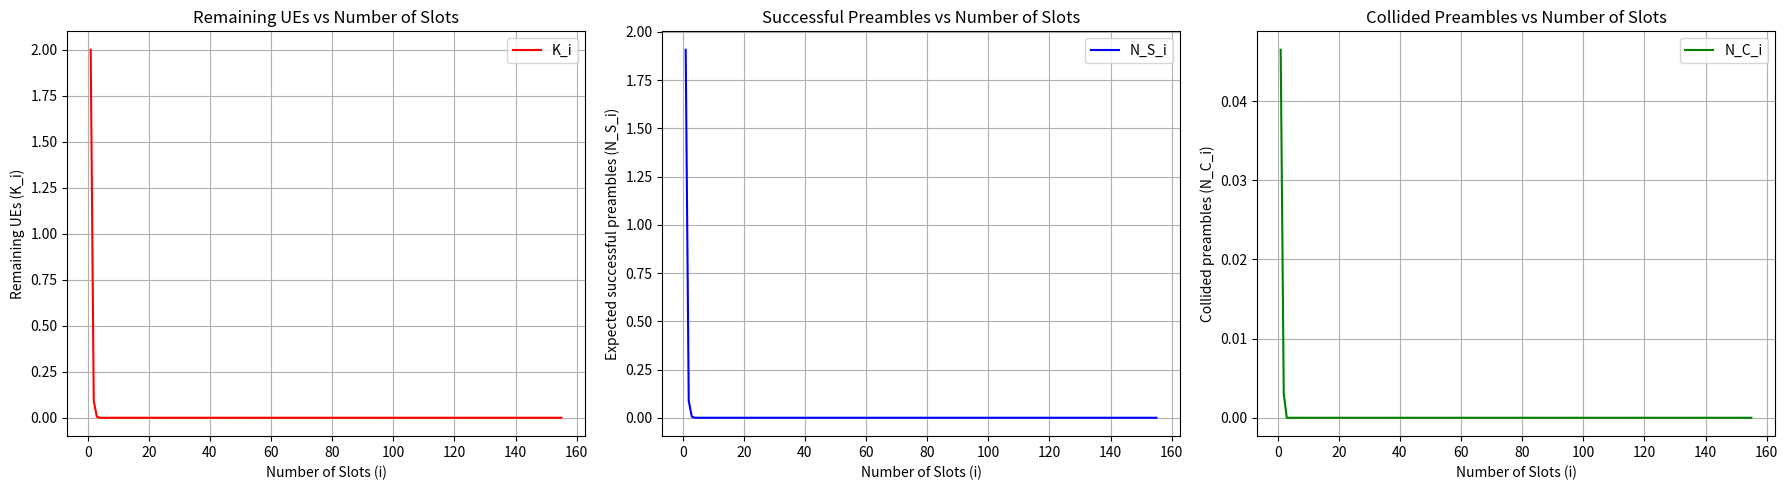

The matplotlib source for this figure:
import numpy as np
import matplotlib.pyplot as plt

def compute_PC_PS_TA(M=2, I_max=155, N=60, num_simulations=int(1e4)):
    total_collisions = 0
    total_successes = 0
    total_attempts = 0
    total_T_A = 0
    
    i_list = np.arange(1, I_max + 1)
    K_i_list = np.zeros(I_max)
    N_S_i_list = np.zeros(I_max)
    N_C_i_list = np.zeros(I_max)
    
    for i_simulation in range(num_simulations):
        K_i = M  # Initially, all UEs attempt Msg1
        P_msg1_i = 50
        P_noise_i = 25
        
        N_C_total = 0
        N_S_total = 0
        N_total = 0
        weighted_sum_TA = 0
        
        for i in range(1, I_max + 1):
            if P_msg1_i > P_noise_i:
                N_i = N
            else:
                N_i = 0.000000001
            
            K_i_list[i-1] += K_i
            
            # Simulate random preamble selection including attacker
            preamble_choices = np.random.randint(0, N, K_i)
            attacker_preamble = np.random.randint(0, N)  # Attacker selects a preamble
            
            unique, counts = np.unique(np.append(preamble_choices, attacker_preamble), return_counts=True)
            successful_preambles = (counts == 1).sum() - (attacker_preamble in unique)  # Remove attacker's impact
            collided_preambles = (counts > 1).sum()
            
            N_S_i = max(successful_preambles, 0)
            N_C_i = collided_preambles
            
            N_S_i_list[i-1] += N_S_i
            N_C_i_list[i-1] += N_C_i
            
            N_S_total += N_S_i
            N_C_total += N_C_i
            N_total += N
            weighted_sum_TA += i * N_S_i  # Weighted sum for Ta calculation
            
            K_i -= N_S_i  # Remaining UEs after success
            
            if K_i <= 0:
                P_msg1_i = 0
            
            P_noise_i = 0.9 * P_noise_i + 0.1 * P_msg1_i
            
            if K_i <= 0:
                break  # All UEs successfully sent Msg1
        
        total_collisions += N_C_total
        total_successes += N_S_total
        total_attempts += N_total
        if N_S_total > 0:
            total_T_A += weighted_sum_TA / N_S_total
    
    P_C = total_collisions / total_attempts  # Collision probability
    P_S = total_successes / (M * num_simulations)  # Access success probability
    T_A = total_T_A / num_simulations if total_successes > 0 else 0  # Average access delay
    
    K_i_list /= num_simulations
    N_S_i_list /= num_simulations
    N_C_i_list /= num_simulations
    
    return N, P_C, P_S, T_A, K_i_list, i_list, N_S_i_list, N_C_i_list

# Compute values
N, P_C, P_S, T_A, K_i_list, i_list, N_S_i_list, N_C_i_list = compute_PC_PS_TA()

print(f"P_C = {P_C}\nP_S = {P_S}\nT_A = {T_A}")

# Plot graphs
plt.figure(figsize=(18, 5))
plt.subplot(1, 3, 1)
plt.plot(i_list, K_i_list, 'r-', label='K_i')
plt.xlabel('Number of Slots (i)')
plt.ylabel('Remaining UEs (K_i)')
plt.title('Remaining UEs vs Number of Slots')
plt.grid(True)
plt.legend()

plt.subplot(1, 3, 2)
plt.plot(i_list, N_S_i_list, 'b-', label='N_S_i')
plt.xlabel('Number of Slots (i)')
plt.ylabel('Expected successful preambles (N_S_i)')
plt.title('Successful Preambles vs Number of Slots')
plt.grid(True)
plt.legend()

plt.subplot(1, 3, 3)
plt.plot(i_list, N_C_i_list, 'g-', label='N_C_i')
plt.xlabel('Number of Slots (i)')
plt.ylabel('Collided preambles (N_C_i)')
plt.title('Collided Preambles vs Number of Slots')
plt.grid(True)
plt.legend()

plt.tight_layout()
plt.show()
